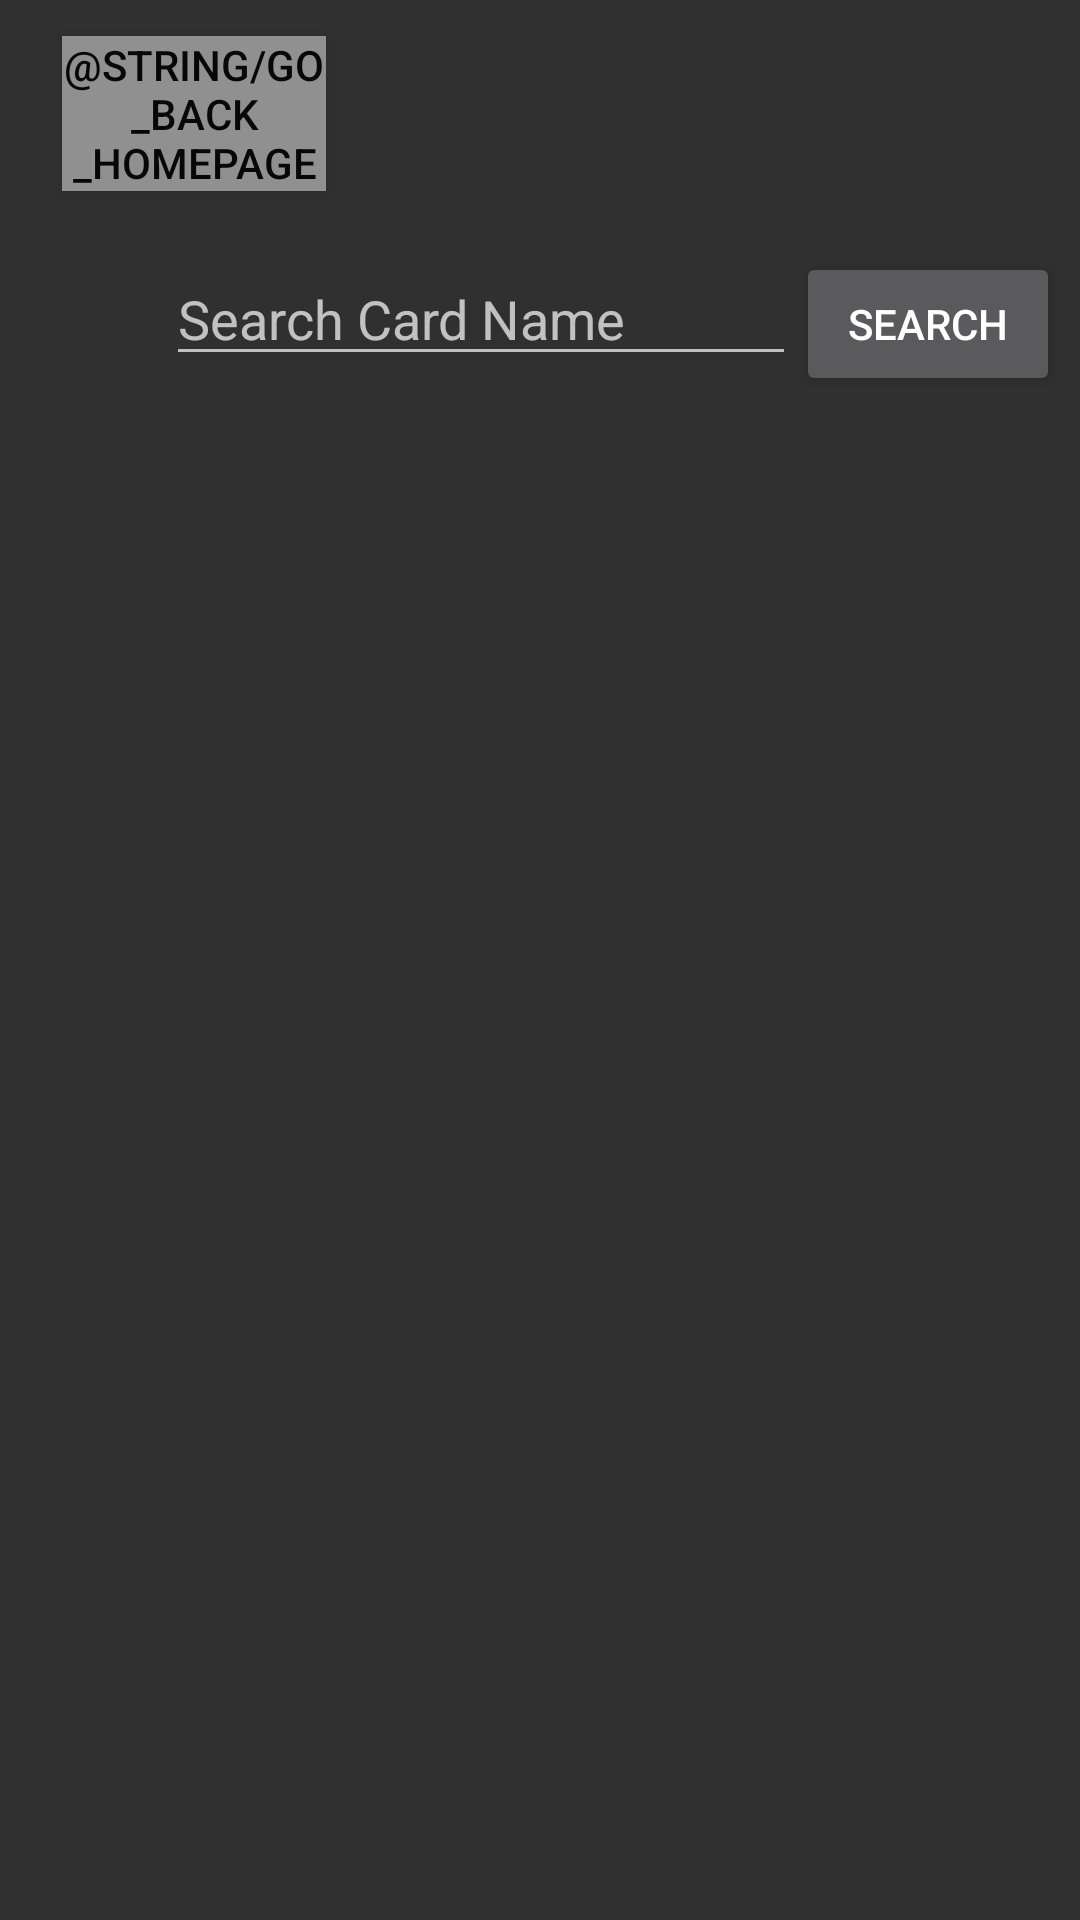

Here is an Android app screen rendered from its layout file. Give the layout XML and the strings, colors and styles it references.
<!-- AndroidManifest.xml: application theme Theme.AppCompat.NoActionBar -->
<!-- res/layout/activity_collection_search.xml -->
<?xml version="1.0" encoding="utf-8"?>
<androidx.constraintlayout.widget.ConstraintLayout xmlns:android="http://schemas.android.com/apk/res/android"
    xmlns:app="http://schemas.android.com/apk/res-auto"
    xmlns:tools="http://schemas.android.com/tools"
    android:layout_width="match_parent"
    android:layout_height="match_parent"
    tools:context=".CollectionSearch">

    <Button
        android:id="@+id/backButton"
        android:layout_width="88dp"
        android:layout_height="wrap_content"
        android:layout_marginStart="12dp"
        android:layout_marginTop="12dp"
        android:alpha="0.8"
        android:background="@android:color/darker_gray"
        android:text="@string/go_back_homepage"
        android:textColor="#000"
        app:layout_constraintEnd_toEndOf="parent"
        app:layout_constraintHorizontal_bias="0.033"
        app:layout_constraintStart_toStartOf="parent"
        app:layout_constraintTop_toTopOf="parent" />

    <EditText
        android:id="@+id/search_bar"
        android:layout_width="wrap_content"
        android:layout_height="wrap_content"
        android:layout_marginTop="84dp"
        android:ems="10"
        android:hint="@string/search_hint"
        android:inputType="textEmailAddress"
        app:layout_constraintEnd_toEndOf="parent"
        app:layout_constraintHorizontal_bias="0.368"
        app:layout_constraintStart_toStartOf="parent"
        app:layout_constraintTop_toTopOf="parent" />

    <Button
        android:id="@+id/search_button"
        android:layout_width="wrap_content"
        android:layout_height="wrap_content"
        android:layout_marginTop="84dp"
        android:text="@string/search_button"
        app:layout_constraintEnd_toEndOf="parent"
        app:layout_constraintHorizontal_bias="0.0"
        app:layout_constraintStart_toEndOf="@+id/search_bar"
        app:layout_constraintTop_toTopOf="parent" />

    <androidx.recyclerview.widget.RecyclerView
        android:id="@+id/collection_recycler"
        android:layout_width="match_parent"
        android:layout_height="500dp"
        android:layout_marginTop="20dp"
        android:scrollbars="vertical"
        app:layout_constraintEnd_toEndOf="parent"
        app:layout_constraintStart_toStartOf="parent"
        app:layout_constraintTop_toBottomOf="@+id/search_bar" />

</androidx.constraintlayout.widget.ConstraintLayout>
<!-- resources referenced by this layout -->
<resources>
  <string name="search_button">Search</string>
  <string name="search_hint">Search Card Name</string>
</resources>
